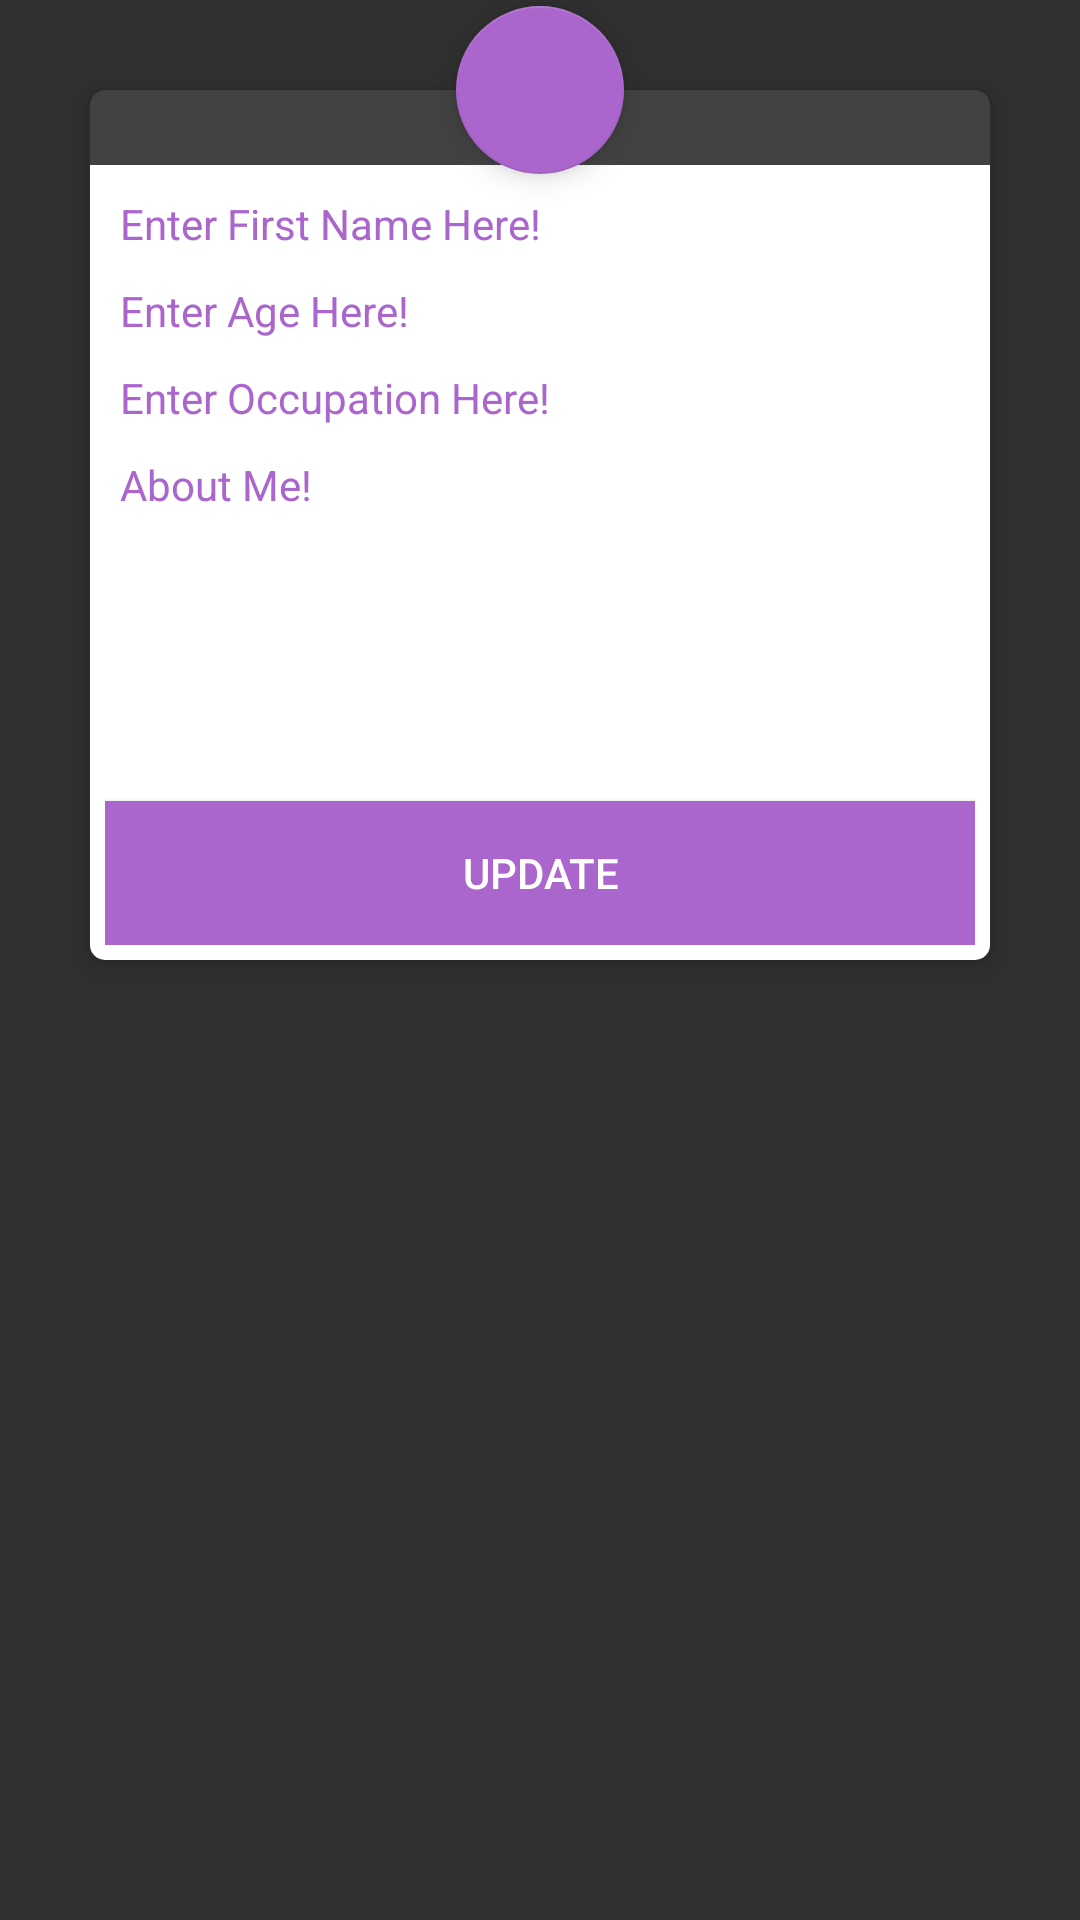

Layout XML and referenced resources for this Android screen:
<!-- AndroidManifest.xml: application theme AppTheme -->
<!-- res/layout/activity_details.xml -->
<?xml version="1.0" encoding="utf-8"?>
<ScrollView xmlns:android="http://schemas.android.com/apk/res/android"
    xmlns:app="http://schemas.android.com/apk/res-auto"
    xmlns:tools="http://schemas.android.com/tools"
    android:layout_width="match_parent"
    android:layout_height="match_parent"
    android:background="@drawable/background_purple"
    tools:context=".Details">

    <LinearLayout
        android:layout_width="match_parent"
        android:layout_height="match_parent">

        <android.support.constraint.ConstraintLayout
            android:layout_width="match_parent"
            android:layout_height="wrap_content"
            android:layout_gravity="center">

            <android.support.design.widget.FloatingActionButton
                android:id="@+id/float_btn"
                android:layout_width="wrap_content"
                android:layout_height="wrap_content"
                android:layout_marginEnd="8dp"
                android:layout_marginStart="8dp"
                android:layout_marginTop="30dp"
                android:scaleType="center"
                android:tint="@android:color/white"
                app:backgroundTint="@android:color/holo_purple"
                app:fabSize="normal"
                app:layout_anchor="@id/cardView"
                app:layout_anchorGravity="center|top"
                app:layout_constraintBottom_toTopOf="@+id/cardView"
                app:layout_constraintEnd_toEndOf="parent"
                app:layout_constraintStart_toStartOf="parent"
                app:layout_constraintTop_toTopOf="parent"
                app:srcCompat="@drawable/ic_account_circle_black_24dp" />


            <android.support.v7.widget.CardView
                android:id="@+id/cardView"
                android:layout_width="match_parent"
                android:layout_height="wrap_content"
                android:layout_margin="30dp"
                android:padding="5dp"
                app:cardCornerRadius="5dp"
                app:cardElevation="5dp"
                app:layout_constraintBottom_toBottomOf="parent"
                app:layout_constraintEnd_toEndOf="parent"
                app:layout_constraintStart_toStartOf="parent"
                app:layout_constraintTop_toTopOf="parent"
                app:layout_constraintVertical_bias="0.0">

                <GridLayout
                    android:layout_width="match_parent"
                    android:layout_height="match_parent"
                    android:layout_marginTop="25dp"
                    android:background="@android:color/white"
                    android:columnCount="1"
                    android:padding="5dp">





                    <TextView
                        android:padding="5dp"
                        android:id="@+id/name_txt"
                        android:layout_width="match_parent"
                        android:layout_height="wrap_content"
                        android:text="Enter First Name Here!"
                        android:textColor="@android:color/holo_purple" />


                    <TextView
                        android:padding="5dp"
                        android:id="@+id/age_txt"
                        android:layout_width="match_parent"
                        android:layout_height="wrap_content"
                        android:text="Enter Age Here!"
                        android:textColor="@android:color/holo_purple"
                        android:textColorHint="@android:color/holo_purple" />


                    <TextView
                        android:padding="5dp"
                        android:id="@+id/occupation_txt"
                        android:layout_width="match_parent"
                        android:layout_height="wrap_content"
                        android:hint="Enter Occupation Here!"
                        android:textColor="@android:color/holo_purple"
                        android:textColorHint="@android:color/holo_purple" />


                    <TextView
                        android:padding="5dp"
                        android:id="@+id/about_me_txt"
                        android:layout_width="match_parent"
                        android:layout_height="120dp"
                        android:text="About Me!"
                        android:textColor="@android:color/holo_purple"
                        />
                    <Button
                        android:id="@+id/update_btn"
                        android:layout_width="match_parent"
                        android:layout_height="wrap_content"
                        android:background="@android:color/holo_purple"
                        android:text="Update"
                        android:textColor="@android:color/white" />

                </GridLayout>


            </android.support.v7.widget.CardView>

        </android.support.constraint.ConstraintLayout>
    </LinearLayout>


</ScrollView>
<!-- resources referenced by this layout -->
<resources>
  <style name="AppTheme" parent="Theme.AppCompat.NoActionBar">
  
      </style>
</resources>
